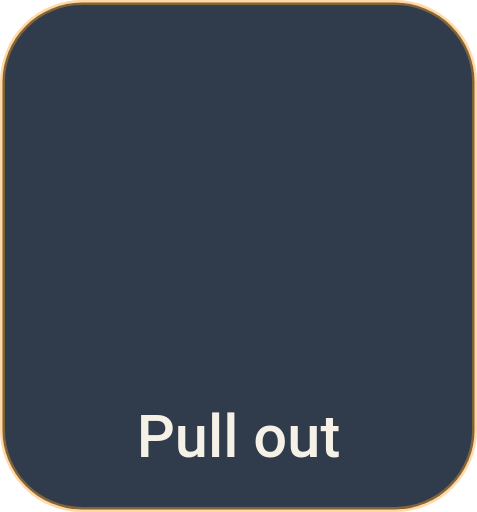
t = 0.00 s
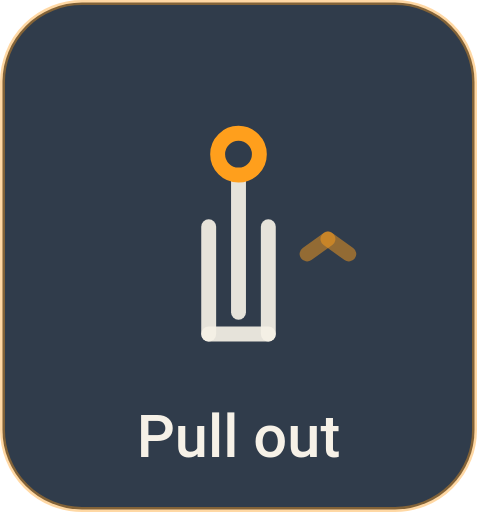
t = 0.43 s
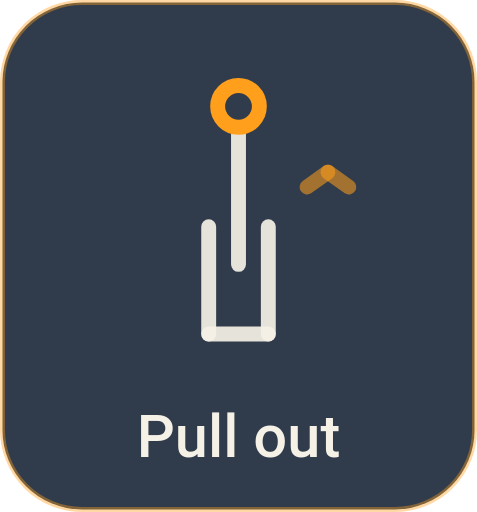
t = 0.88 s
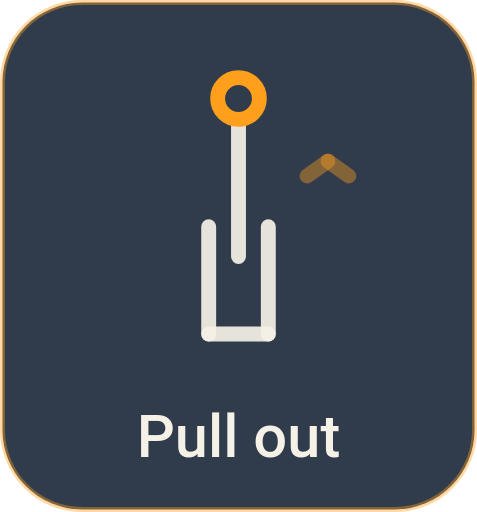
t = 1.29 s
t = 1.74 s: frame unchanged from t = 1.29 s, image omitted
t = 2.15 s: frame unchanged from t = 1.29 s, image omitted

The animated SVG that drew these frames (rendered in a browser with its animation timeline set to each time). Animation: 11 SMIL elements (animate=11); one cycle of 2.60 s, repeats indefinitely.

<svg xmlns="http://www.w3.org/2000/svg" width="96" height="103" viewBox="0 0 96 103">
<g transform="translate(0.00 0.00)">
<rect x="0.5" y="0.5" width="95.0" height="102.00" rx="16" fill="#0F1C2E" fill-opacity="0.86" stroke="#FF9F1C" stroke-opacity="0.4"/>
<path d="M42.00 45.60 L42.00 67.20" fill="none" stroke="#F6F1E7" stroke-width="3.00" stroke-linecap="round" stroke-linejoin="round" opacity="0.92"><animate attributeName="opacity" dur="2.6s" repeatCount="indefinite" values="0.00;0.29;0.58;0.86;0.92;0.92;0.92;0.92;0.92;0.92;0.92;0.92;0.92;0.92;0.92;0.92;0.92;0.92;0.92;0.92;0.92;0.92;0.92;0.92;0.92;0.92;0.92;0.92;0.92;0.92;0.92;0.92;0.92;0.92;0.92;0.92;0.92;0.92;0.92;0.92;0.92;0.92;0.92;0.92;0.92;0.84;0.70;0.56;0.42;0.28;0.14;0.00;0.00"/></path>
<path d="M54.00 45.60 L54.00 67.20" fill="none" stroke="#F6F1E7" stroke-width="3.00" stroke-linecap="round" stroke-linejoin="round" opacity="0.92"><animate attributeName="opacity" dur="2.6s" repeatCount="indefinite" values="0.00;0.29;0.58;0.86;0.92;0.92;0.92;0.92;0.92;0.92;0.92;0.92;0.92;0.92;0.92;0.92;0.92;0.92;0.92;0.92;0.92;0.92;0.92;0.92;0.92;0.92;0.92;0.92;0.92;0.92;0.92;0.92;0.92;0.92;0.92;0.92;0.92;0.92;0.92;0.92;0.92;0.92;0.92;0.92;0.92;0.84;0.70;0.56;0.42;0.28;0.14;0.00;0.00"/></path>
<path d="M42.00 67.20 L54.00 67.20" fill="none" stroke="#F6F1E7" stroke-width="3.00" stroke-linecap="round" stroke-linejoin="round" opacity="0.92"><animate attributeName="opacity" dur="2.6s" repeatCount="indefinite" values="0.00;0.29;0.58;0.86;0.92;0.92;0.92;0.92;0.92;0.92;0.92;0.92;0.92;0.92;0.92;0.92;0.92;0.92;0.92;0.92;0.92;0.92;0.92;0.92;0.92;0.92;0.92;0.92;0.92;0.92;0.92;0.92;0.92;0.92;0.92;0.92;0.92;0.92;0.92;0.92;0.92;0.92;0.92;0.92;0.92;0.84;0.70;0.56;0.42;0.28;0.14;0.00;0.00"/></path>
<path d="M48.00 25.20 L48.00 51.60" fill="none" stroke="#F6F1E7" stroke-width="3.00" stroke-linecap="round" stroke-linejoin="round" opacity="0.92"><animate attributeName="d" dur="2.6s" repeatCount="indefinite" values="M48.00 37.20 L48.00 63.60;M48.00 37.20 L48.00 63.60;M48.00 37.20 L48.00 63.60;M48.00 37.20 L48.00 63.60;M48.00 37.20 L48.00 63.60;M48.00 37.17 L48.00 63.57;M48.00 37.09 L48.00 63.49;M48.00 36.92 L48.00 63.32;M48.00 36.63 L48.00 63.03;M48.00 36.19 L48.00 62.59;M48.00 35.57 L48.00 61.97;M48.00 34.74 L48.00 61.14;M48.00 33.67 L48.00 60.07;M48.00 32.32 L48.00 58.72;M48.00 30.70 L48.00 57.10;M48.00 29.24 L48.00 55.64;M48.00 28.06 L48.00 54.46;M48.00 27.13 L48.00 53.53;M48.00 26.44 L48.00 52.84;M48.00 25.93 L48.00 52.33;M48.00 25.58 L48.00 51.98;M48.00 25.37 L48.00 51.77;M48.00 25.26 L48.00 51.66;M48.00 25.21 L48.00 51.61;M48.00 25.20 L48.00 51.60;M48.00 25.20 L48.00 51.60;M48.00 25.20 L48.00 51.60;M48.00 25.20 L48.00 51.60;M48.00 25.20 L48.00 51.60;M48.00 25.20 L48.00 51.60;M48.00 25.20 L48.00 51.60;M48.00 25.20 L48.00 51.60;M48.00 25.20 L48.00 51.60;M48.00 25.20 L48.00 51.60;M48.00 25.20 L48.00 51.60;M48.00 25.20 L48.00 51.60;M48.00 25.20 L48.00 51.60;M48.00 25.20 L48.00 51.60;M48.00 25.20 L48.00 51.60;M48.00 25.20 L48.00 51.60;M48.00 25.20 L48.00 51.60;M48.00 25.20 L48.00 51.60;M48.00 25.20 L48.00 51.60;M48.00 25.20 L48.00 51.60;M48.00 25.20 L48.00 51.60;M48.00 25.20 L48.00 51.60;M48.00 25.20 L48.00 51.60;M48.00 25.20 L48.00 51.60;M48.00 25.20 L48.00 51.60;M48.00 25.20 L48.00 51.60;M48.00 25.20 L48.00 51.60;M48.00 25.20 L48.00 51.60;M48.00 37.20 L48.00 63.60"/><animate attributeName="opacity" dur="2.6s" repeatCount="indefinite" values="0.00;0.29;0.58;0.86;0.92;0.92;0.92;0.92;0.92;0.92;0.92;0.92;0.92;0.92;0.92;0.92;0.92;0.92;0.92;0.92;0.92;0.92;0.92;0.92;0.92;0.92;0.92;0.92;0.92;0.92;0.92;0.92;0.92;0.92;0.92;0.92;0.92;0.92;0.92;0.92;0.92;0.92;0.92;0.92;0.92;0.84;0.70;0.56;0.42;0.28;0.14;0.00;0.00"/></path>
<circle cx="48.00" cy="19.80" r="4.20" fill="none" stroke="#FF9F1C" stroke-width="3.00" opacity="1.00"><animate attributeName="cy" dur="2.6s" repeatCount="indefinite" values="31.80;31.80;31.80;31.80;31.80;31.77;31.69;31.52;31.23;30.79;30.17;29.34;28.27;26.92;25.30;23.84;22.66;21.73;21.04;20.53;20.18;19.97;19.86;19.81;19.80;19.80;19.80;19.80;19.80;19.80;19.80;19.80;19.80;19.80;19.80;19.80;19.80;19.80;19.80;19.80;19.80;19.80;19.80;19.80;19.80;19.80;19.80;19.80;19.80;19.80;19.80;19.80;31.80"/><animate attributeName="opacity" dur="2.6s" repeatCount="indefinite" values="0.00;0.31;0.62;0.94;1.00;1.00;1.00;1.00;1.00;1.00;1.00;1.00;1.00;1.00;1.00;1.00;1.00;1.00;1.00;1.00;1.00;1.00;1.00;1.00;1.00;1.00;1.00;1.00;1.00;1.00;1.00;1.00;1.00;1.00;1.00;1.00;1.00;1.00;1.00;1.00;1.00;1.00;1.00;1.00;1.00;0.91;0.76;0.61;0.45;0.30;0.15;0.00;0.00"/></circle>
<path d="M61.80 35.40 L66.00 32.40" fill="none" stroke="#FF9F1C" stroke-width="3.00" stroke-linecap="round" stroke-linejoin="round" opacity="0.40"><animate attributeName="d" dur="2.6s" repeatCount="indefinite" values="M61.80 52.20 L66.00 49.20;M61.80 52.20 L66.00 49.20;M61.80 52.20 L66.00 49.20;M61.80 52.20 L66.00 49.20;M61.80 52.20 L66.00 49.20;M61.80 52.16 L66.00 49.16;M61.80 52.04 L66.00 49.04;M61.80 51.80 L66.00 48.80;M61.80 51.40 L66.00 48.40;M61.80 50.78 L66.00 47.78;M61.80 49.92 L66.00 46.92;M61.80 48.76 L66.00 45.76;M61.80 47.26 L66.00 44.26;M61.80 45.37 L66.00 42.37;M61.80 43.10 L66.00 40.10;M61.80 41.05 L66.00 38.05;M61.80 39.40 L66.00 36.40;M61.80 38.11 L66.00 35.11;M61.80 37.13 L66.00 34.13;M61.80 36.42 L66.00 33.42;M61.80 35.94 L66.00 32.94;M61.80 35.64 L66.00 32.64;M61.80 35.48 L66.00 32.48;M61.80 35.41 L66.00 32.41;M61.80 35.40 L66.00 32.40;M61.80 35.40 L66.00 32.40;M61.80 35.40 L66.00 32.40;M61.80 35.40 L66.00 32.40;M61.80 35.40 L66.00 32.40;M61.80 35.40 L66.00 32.40;M61.80 35.40 L66.00 32.40;M61.80 35.40 L66.00 32.40;M61.80 35.40 L66.00 32.40;M61.80 35.40 L66.00 32.40;M61.80 35.40 L66.00 32.40;M61.80 35.40 L66.00 32.40;M61.80 35.40 L66.00 32.40;M61.80 35.40 L66.00 32.40;M61.80 35.40 L66.00 32.40;M61.80 35.40 L66.00 32.40;M61.80 35.40 L66.00 32.40;M61.80 35.40 L66.00 32.40;M61.80 35.40 L66.00 32.40;M61.80 35.40 L66.00 32.40;M61.80 35.40 L66.00 32.40;M61.80 35.40 L66.00 32.40;M61.80 35.40 L66.00 32.40;M61.80 35.40 L66.00 32.40;M61.80 35.40 L66.00 32.40;M61.80 35.40 L66.00 32.40;M61.80 35.40 L66.00 32.40;M61.80 35.40 L66.00 32.40;M61.80 52.20 L66.00 49.20"/><animate attributeName="opacity" dur="2.6s" repeatCount="indefinite" values="0.00;0.12;0.25;0.38;0.40;0.40;0.41;0.43;0.46;0.50;0.56;0.65;0.75;0.89;0.95;0.80;0.69;0.59;0.52;0.47;0.44;0.42;0.41;0.40;0.40;0.40;0.40;0.40;0.40;0.40;0.40;0.40;0.40;0.40;0.40;0.40;0.40;0.40;0.40;0.40;0.40;0.40;0.40;0.40;0.40;0.36;0.30;0.24;0.18;0.12;0.06;0.00;0.00"/></path>
<path d="M70.20 35.40 L66.00 32.40" fill="none" stroke="#FF9F1C" stroke-width="3.00" stroke-linecap="round" stroke-linejoin="round" opacity="0.40"><animate attributeName="d" dur="2.6s" repeatCount="indefinite" values="M70.20 52.20 L66.00 49.20;M70.20 52.20 L66.00 49.20;M70.20 52.20 L66.00 49.20;M70.20 52.20 L66.00 49.20;M70.20 52.20 L66.00 49.20;M70.20 52.16 L66.00 49.16;M70.20 52.04 L66.00 49.04;M70.20 51.80 L66.00 48.80;M70.20 51.40 L66.00 48.40;M70.20 50.78 L66.00 47.78;M70.20 49.92 L66.00 46.92;M70.20 48.76 L66.00 45.76;M70.20 47.26 L66.00 44.26;M70.20 45.37 L66.00 42.37;M70.20 43.10 L66.00 40.10;M70.20 41.05 L66.00 38.05;M70.20 39.40 L66.00 36.40;M70.20 38.11 L66.00 35.11;M70.20 37.13 L66.00 34.13;M70.20 36.42 L66.00 33.42;M70.20 35.94 L66.00 32.94;M70.20 35.64 L66.00 32.64;M70.20 35.48 L66.00 32.48;M70.20 35.41 L66.00 32.41;M70.20 35.40 L66.00 32.40;M70.20 35.40 L66.00 32.40;M70.20 35.40 L66.00 32.40;M70.20 35.40 L66.00 32.40;M70.20 35.40 L66.00 32.40;M70.20 35.40 L66.00 32.40;M70.20 35.40 L66.00 32.40;M70.20 35.40 L66.00 32.40;M70.20 35.40 L66.00 32.40;M70.20 35.40 L66.00 32.40;M70.20 35.40 L66.00 32.40;M70.20 35.40 L66.00 32.40;M70.20 35.40 L66.00 32.40;M70.20 35.40 L66.00 32.40;M70.20 35.40 L66.00 32.40;M70.20 35.40 L66.00 32.40;M70.20 35.40 L66.00 32.40;M70.20 35.40 L66.00 32.40;M70.20 35.40 L66.00 32.40;M70.20 35.40 L66.00 32.40;M70.20 35.40 L66.00 32.40;M70.20 35.40 L66.00 32.40;M70.20 35.40 L66.00 32.40;M70.20 35.40 L66.00 32.40;M70.20 35.40 L66.00 32.40;M70.20 35.40 L66.00 32.40;M70.20 35.40 L66.00 32.40;M70.20 35.40 L66.00 32.40;M70.20 52.20 L66.00 49.20"/><animate attributeName="opacity" dur="2.6s" repeatCount="indefinite" values="0.00;0.12;0.25;0.38;0.40;0.40;0.41;0.43;0.46;0.50;0.56;0.65;0.75;0.89;0.95;0.80;0.69;0.59;0.52;0.47;0.44;0.42;0.41;0.40;0.40;0.40;0.40;0.40;0.40;0.40;0.40;0.40;0.40;0.40;0.40;0.40;0.40;0.40;0.40;0.40;0.40;0.40;0.40;0.40;0.40;0.36;0.30;0.24;0.18;0.12;0.06;0.00;0.00"/></path>
<text x="48.0" y="92.00" text-anchor="middle" fill="#F6F1E7" font-family="Roboto, Inter, Helvetica, Arial, sans-serif" font-size="12" font-weight="500">Pull out</text>
</g>
</svg>
